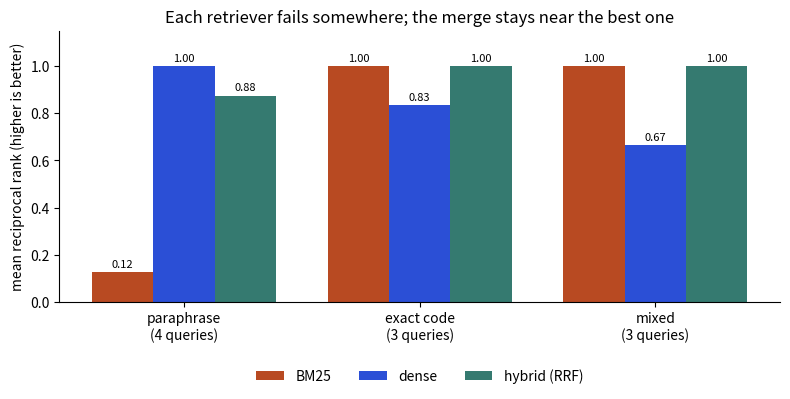

This figure's Python source:
import matplotlib
matplotlib.use("Agg")
import numpy as np, matplotlib.pyplot as plt
# rank of the right chunk per query, from the hybrid experiment in section 6.7 (99 = not retrieved)
ranks={"paraphrase":{"BM25":[99,99,99,2],"dense":[1,1,1,1],"hybrid (RRF)":[1,1,1,2]},
       "exact code":{"BM25":[1,1,1],"dense":[2,1,1],"hybrid (RRF)":[1,1,1]},
       "mixed":{"BM25":[1,1,1],"dense":[2,2,1],"hybrid (RRF)":[1,1,1]}}
mrr=lambda r: np.mean([0 if x==99 else 1/x for x in r])
fig,ax=plt.subplots(figsize=(8,4.2)); x=np.arange(3)
for i,(m,c) in enumerate([("BM25","#b84a22"),("dense","#2b4fd6"),("hybrid (RRF)","#357a70")]):
    v=[mrr(ranks[g][m]) for g in ranks]
    ax.bar(x+(i-1)*0.26,v,0.26,color=c,label=m)
    for xi,vi in zip(x,v): ax.text(xi+(i-1)*0.26,vi+0.02,f"{vi:.2f}",ha="center",fontsize=8)
ax.set_xticks(x); ax.set_xticklabels([f"{g}\n({len(ranks[g]['BM25'])} queries)" for g in ranks]); ax.set_ylim(0,1.15)
ax.set_ylabel("mean reciprocal rank (higher is better)"); ax.set_title("Each retriever fails somewhere; the merge stays near the best one")
ax.legend(frameon=False,loc="upper center",bbox_to_anchor=(0.5,-0.2),ncol=3); ax.spines[["top","right"]].set_visible(False)
fig.tight_layout(); fig.savefig("ch06d_hybrid.png",dpi=110)
